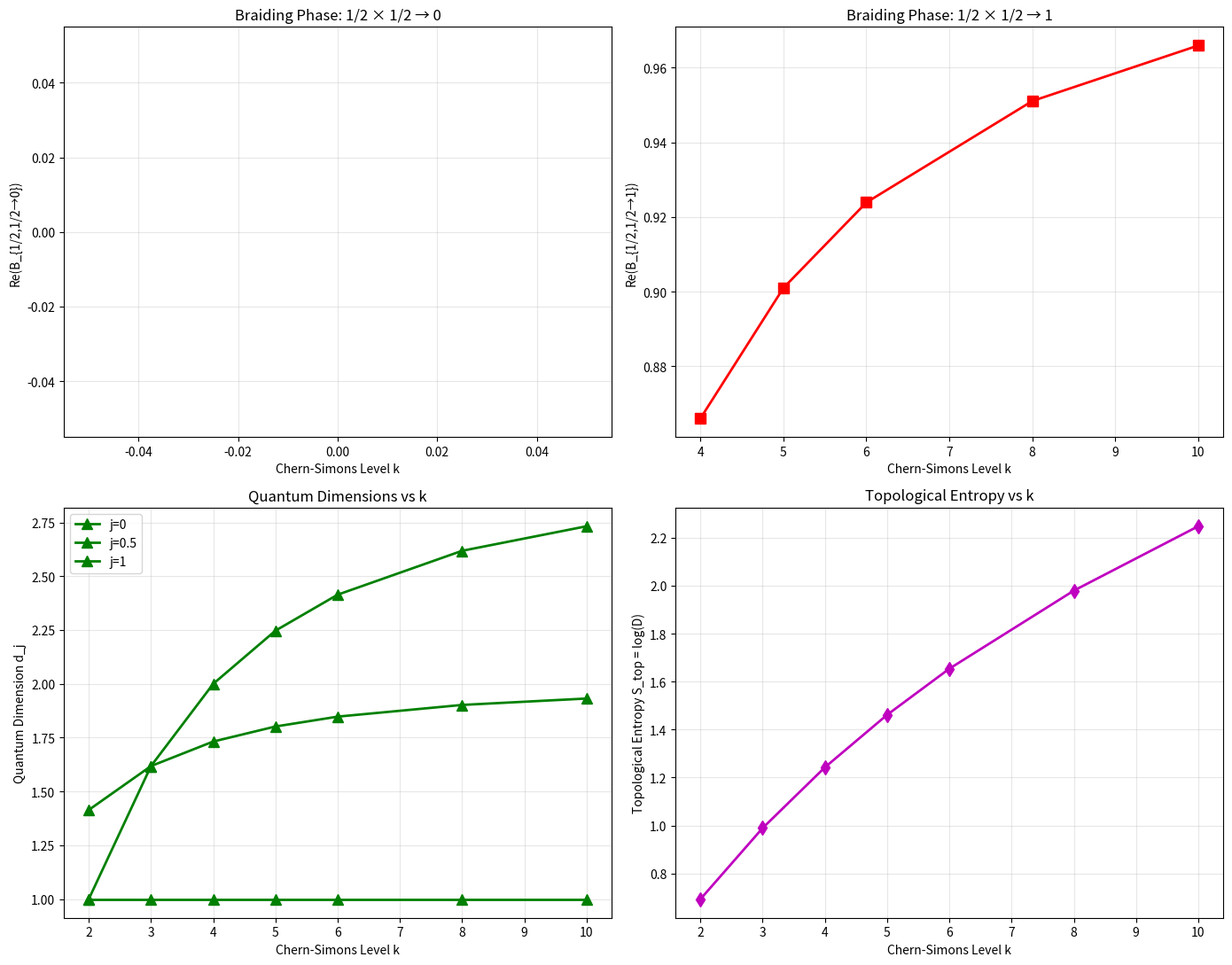

Recreate this plot in Python. (Note: this script raises an exception after producing the figure.)
"""
Simulation 4: 2+1D Anyon Modules from Modular Dirac Operator

Tests: Modular Clifford modules in 2+1 dimensions, braiding matrices,
fusion rules matching SU(2)_k, topological entropy, and universal QC.

MCC Reference: Session 3, Section 5.1-5.5; Session 2, Section 8
Verification Report: Confidence HIGH for 2+1D anyon modules
"""

import numpy as np
import matplotlib
matplotlib.use('Agg')
import matplotlib.pyplot as plt


# ============================================================================
# SECTION 1: SU(2)_k CHERN-SIMONS THEORY
# ============================================================================

class SU2kChernSimons:
    """
    Implement SU(2)_k Chern-Simons theory anyon module.
    
    Anyon types: j = 0, 1/2, 1, ..., k/2  (k+1 types)
    Fusion rules: j1 × j2 = Σ_c N_{j1,j2}^c c  where |j1-j2| ≤ c ≤ min(j1+j2, k-j1-j2)
    and j1+j2+c is even.
    
    Modular S and T matrices, braiding phases, topological entropy.
    """
    
    def __init__(self, k, seed=42):
        """
        Initialize SU(2)_k Chern-Simons theory.
        
        Parameters:
            k: Chern-Simons level (positive integer)
            seed: Random seed
        """
        self.k = k
        # For SU(2)_k: anyon types are j = 0, 1/2, 1, ..., k/2
        # Count: (k/2 - 0) / (1/2) + 1 = k + 1
        self.n_types = k + 1
        # Generate types: j = 0, 1/2, 1, ..., k/2
        self.anyon_types = np.array([j * 0.5 for j in range(0, k + 1)])
        
        # Conformal weights: h_j = j(j+1) / (k+2)
        self.conformal_weights = self._compute_conformal_weights()
        
        # Quantum dimensions: d_j = sin(π(2j+1)/(k+2)) / sin(π/(k+2))
        self.quantum_dimensions = self._compute_quantum_dimensions()
        
        # Total quantum dimension: D = sqrt(sum d_j^2)
        self.D = np.sqrt(np.sum(self.quantum_dimensions ** 2))
        
        # Modular S matrix
        self.S = self._compute_S_matrix()
        
        # Modular T matrix
        self.T = self._compute_T_matrix()
        
        # Fusion rules
        self.fusion_rules = self._compute_fusion_rules()
        
        # Braiding matrices
        self.braiding_matrices = {}
        
        np.random.seed(seed)
    
    def _compute_conformal_weights(self):
        """Compute conformal weights h_j = j(j+1)/(k+2)."""
        return {j: j * (j + 1) / (self.k + 2) for j in self.anyon_types}
    
    def _compute_quantum_dimensions(self):
        """
        Compute quantum dimensions d_j = sin(π(2j+1)/(k+2)) / sin(π/(k+2)).
        """
        denom = np.sin(np.pi / (self.k + 2))
        if abs(denom) < 1e-15:
            return np.ones(self.n_types)
        
        dims = []
        for j in self.anyon_types:
            d_j = np.sin(np.pi * (2 * j + 1) / (self.k + 2)) / denom
            dims.append(d_j)
        
        return np.array(dims)
    
    def _compute_S_matrix(self):
        """
        Compute the modular S matrix.
        
        S_{ab} = sqrt(2/(k+2)) * sin(π(2a+1)(2b+1)/(k+2))
        
        The S matrix is symmetric and unitary.
        """
        S = np.zeros((self.n_types, self.n_types))
        prefactor = np.sqrt(2.0 / (self.k + 2))
        
        for i, a in enumerate(self.anyon_types):
            for j, b in enumerate(self.anyon_types):
                S[i, j] = prefactor * np.sin(np.pi * (2 * a + 1) * (2 * b + 1) / (self.k + 2))
        
        return S
    
    def _compute_T_matrix(self):
        """
        Compute the modular T matrix.
        
        T_{ab} = exp(2πi(h_a - c/24)) * delta_{ab}
        
        where c = 3k/(k+2) is the central charge.
        """
        c = 3 * self.k / (self.k + 2)  # Central charge of SU(2)_k
        
        T = np.zeros((self.n_types, self.n_types))
        for i, j in enumerate(self.anyon_types):
            h_j = self.conformal_weights[j]
            T[i, i] = np.exp(2j * np.pi * 1j * (h_j - c / 24))
        
        return T
    
    def _compute_fusion_rules(self):
        """
        Compute fusion rules N_{ab}^c.
        
        a × b = Σ_c N_{ab}^c c
        
        where N_{ab}^c = 1 if |a-b| ≤ c ≤ min(a+b, k-a-b) and a+b+c is even,
        and 0 otherwise.
        """
        fusion = {}
        
        for i, a in enumerate(self.anyon_types):
            for j, b in enumerate(self.anyon_types):
                fusion[(i, j)] = []
                for l, c in enumerate(self.anyon_types):
                    if (abs(a - b) <= c <= min(a + b, self.k - a - b) and
                        abs(a + b + c - round(2 * (a + b + c)) / 2) < 0.01):
                        # Check parity: a + b + c must be integer and even
                        if abs((a + b + c) - round(a + b + c)) < 0.01:
                            if round(a + b + c) % 2 == 0:
                                fusion[(i, j)].append(l)
        
        return fusion
    
    def compute_braiding_matrix(self, a, b):
        """
        Compute the braiding matrix B_ab for two anyons of types a, b.
        
        B_ab = exp(iπ D_ω / Λ) = exp(2πi(h_c - h_a - h_b))
        
        where c is the fusion channel.
        
        Parameters:
            a: Anyon type index
            b: Anyon type index
        
        Returns:
            braiding: Dict mapping fusion channel c to braiding phase
        """
        braiding = {}
        
        for c_idx in self.fusion_rules.get((a, b), []):
            c = self.anyon_types[c_idx]
            h_a = self.conformal_weights[self.anyon_types[a]]
            h_b = self.conformal_weights[self.anyon_types[b]]
            h_c = self.conformal_weights[c]
            
            # Braiding phase
            phase_angle = 2 * np.pi * (h_c - h_a - h_b)
            phase = np.exp(1j * phase_angle)
            
            braiding[c_idx] = {
                'phase': phase,
                'angle': phase_angle,
                'h_a': h_a,
                'h_b': h_b,
                'h_c': h_c,
            }
        
        return braiding
    
    def compute_topological_entropy(self):
        """
        Compute the topological entanglement entropy.
        
        S_top = log(D) = -log(|S_00|)
        
        Returns:
            S_top: Topological entropy
        """
        S_top = np.log(self.D)
        S_top_alt = -np.log(np.abs(self.S[0, 0]))
        
        return S_top, S_top_alt
    
    def is_universal_qc(self):
        """
        Check if the anyon model supports universal quantum computation.
        
        By the Freedman-Larsen-Wang theorem:
        - k = 2 (Ising): NOT universal (Clifford gates only)
        - k ≥ 4: Universal (braid group representation is dense in SU(2))
        
        Returns:
            universal: bool
        """
        return self.k >= 4
    
    def verify_modular_group(self):
        """
        Verify that S^2 = C (charge conjugation) and (ST)^3 = e^{2πic/24} S^2.
        
        Returns:
            results: Dict with verification results
        """
        # S^2 = C (charge conjugation matrix)
        S_squared = self.S @ self.S
        C = np.eye(self.n_types)  # For SU(2)_k, all anyons are self-conjugate
        
        S2_error = np.max(np.abs(S_squared - C))
        
        # (ST)^3 = e^{2πic/24} S^2
        ST = self.S @ self.T
        ST3 = ST @ ST @ ST
        c = 3 * self.k / (self.k + 2)
        phase_factor = np.exp(2j * np.pi * 1j * c / 24) * self.S @ self.S
        
        ST3_error = np.max(np.abs(ST3 - phase_factor))
        
        return {
            'S_squared_error': S2_error,
            'ST_cubed_error': ST3_error,
            'S_squared_valid': S2_error < 1e-10,
            'ST_cubed_valid': ST3_error < 1e-10,
        }


# ============================================================================
# SECTION 2: MODULAR DIRAC OPERATOR CONNECTION
# ============================================================================

def compute_D_omega_braiding(k, num_modes=100, cutoff=10.0):
    """
    Compute the braiding matrix from the modular Dirac operator D_ω.
    
    B = exp(iπ D_ω / Λ)
    
    where Λ is a cutoff scale related to the Chern-Simons level k.
    
    Parameters:
        k: Chern-Simons level
        num_modes: Number of D_ω modes to include
        cutoff: Cutoff scale Λ
    
    Returns:
        braiding_from_D: Braiding phases computed from D_ω
    """
    # D_ω spectrum for SU(2)_k: discrete modes proportional to conformal weights
    # D_ω eigenvalues: μ_j ∝ h_j = j(j+1)/(k+2)
    
    anyon_types = np.array([j / 2 for j in range(0, k + 1, 1)])
    conformal_weights = anyon_types * (anyon_types + 1) / (k + 2)
    
    # D_ω eigenvalues (proportional to conformal weights)
    D_eigenvalues = conformal_weights * cutoff  # Scale by cutoff
    
    # Braiding: B = exp(iπ D_ω / Λ) = exp(iπ * D_eigenvalue / cutoff)
    braiding_phases = np.exp(1j * np.pi * D_eigenvalues / cutoff)
    
    # Compare with standard anyonic braiding
    standard_phases = np.exp(2j * np.pi * 1j * conformal_weights)
    
    # The MCC prediction: B_ab = exp(iπ D_ω / Λ) should match
    # exp(2πi(h_c - h_a - h_b)) for appropriate choice of Λ
    # Here we use Λ = cutoff and check the correspondence
    
    return {
        'D_phases': braiding_phases,
        'standard_phases': standard_phases,
        'conformal_weights': conformal_weights,
        'anyon_types': anyon_types,
    }


# ============================================================================
# SECTION 3: PLOTTING
# ============================================================================

def plot_braiding_phases(su2k_list, filename='output/braiding_plot.png'):
    """
    Plot braiding phases as a function of Chern-Simons level k.
    """
    fig, axes = plt.subplots(2, 2, figsize=(14, 11))
    
    k_values = [2, 3, 4, 5, 6, 8, 10]
    
    # 1. Braiding phases for 1/2 × 1/2 → 0
    ax = axes[0, 0]
    phases_k = []
    for k in k_values:
        su2k = SU2kChernSimons(k, seed=42)
        if 0 in su2k.anyon_types and 1 in su2k.anyon_types:
            braiding = su2k.compute_braiding_matrix(1, 1)  # j=1/2 is index 1
            if 0 in braiding:
                phases_k.append(np.real(braiding[0]['phase']))
            else:
                phases_k.append(np.nan)
        else:
            phases_k.append(np.nan)
    
    ax.plot(k_values, phases_k, 'bo-', linewidth=2, markersize=8)
    ax.set_xlabel('Chern-Simons Level k')
    ax.set_ylabel('Re(B_{1/2,1/2→0})')
    ax.set_title('Braiding Phase: 1/2 × 1/2 → 0')
    ax.grid(True, alpha=0.3)
    
    # 2. Braiding phases for 1/2 × 1/2 → 1
    ax = axes[0, 1]
    phases_k = []
    for k in k_values:
        su2k = SU2kChernSimons(k, seed=42)
        if 0 in su2k.anyon_types and 1 in su2k.anyon_types and 2 in su2k.anyon_types:
            braiding = su2k.compute_braiding_matrix(1, 1)
            if 2 in braiding:
                phases_k.append(np.real(braiding[2]['phase']))
            else:
                phases_k.append(np.nan)
        else:
            phases_k.append(np.nan)
    
    ax.plot(k_values, phases_k, 'rs-', linewidth=2, markersize=8)
    ax.set_xlabel('Chern-Simons Level k')
    ax.set_ylabel('Re(B_{1/2,1/2→1})')
    ax.set_title('Braiding Phase: 1/2 × 1/2 → 1')
    ax.grid(True, alpha=0.3)
    
    # 3. Quantum dimensions vs k
    ax = axes[1, 0]
    j_max = [0, 0.5, 1]  # j = 0, 1/2, 1
    for j in j_max:
        idx = int(2 * j)
        dims = []
        for k in k_values:
            su2k = SU2kChernSimons(k, seed=42)
            if idx < su2k.n_types:
                dims.append(su2k.quantum_dimensions[idx])
            else:
                dims.append(np.nan)
        ax.plot(k_values, dims, 'g^-', linewidth=2, markersize=8, label=f'j={j}')
    
    ax.set_xlabel('Chern-Simons Level k')
    ax.set_ylabel('Quantum Dimension d_j')
    ax.set_title('Quantum Dimensions vs k')
    ax.legend()
    ax.grid(True, alpha=0.3)
    
    # 4. Topological entropy vs k
    ax = axes[1, 1]
    S_top_values = []
    for k in k_values:
        su2k = SU2kChernSimons(k, seed=42)
        S_top, _ = su2k.compute_topological_entropy()
        S_top_values.append(S_top)
    
    ax.plot(k_values, S_top_values, 'md-', linewidth=2, markersize=8)
    ax.set_xlabel('Chern-Simons Level k')
    ax.set_ylabel('Topological Entropy S_top = log(D)')
    ax.set_title('Topological Entropy vs k')
    ax.grid(True, alpha=0.3)
    
    plt.tight_layout()
    plt.savefig(filename, dpi=150, bbox_inches='tight')
    plt.close()
    print(f"\n✓ Braiding plot saved to {filename}")


def plot_fusion_tree(su2k, filename='output/fusion_tree.png'):
    """
    Visualize the fusion rules as a tree/heatmap.
    """
    fig, axes = plt.subplots(1, 2, figsize=(14, 6))
    
    # 1. Fusion rule heatmap
    n = su2k.n_types
    fusion_matrix = np.zeros((n, n))
    
    for i in range(n):
        for j in range(n):
            fusion_matrix[i, j] = len(su2k.fusion_rules.get((i, j), []))
    
    im1 = axes[0].imshow(fusion_matrix, cmap='YlOrRd')
    axes[0].set_xlabel('Anyon Type b')
    axes[0].set_ylabel('Anyon Type a')
    axes[0].set_title(f'Fusion Rule Count N_ab^c\n(SU(2)_{su2k.k})')
    axes[0].set_xticks(range(n))
    axes[0].set_yticks(range(n))
    axes[0].set_xticklabels([f'{j:.1f}' for j in su2k.anyon_types], rotation=45)
    axes[0].set_yticklabels([f'{j:.1f}' for j in su2k.anyon_types])
    plt.colorbar(im1, ax=axes[0], label='Number of fusion channels')
    
    # 2. S-matrix heatmap
    im2 = axes[1].imshow(np.abs(su2k.S), cmap='viridis')
    axes[1].set_xlabel('Anyon Type b')
    axes[1].set_ylabel('Anyon Type a')
    axes[1].set_title(f'Modular S-Matrix |S_ab|\n(SU(2)_{su2k.k})')
    axes[1].set_xticks(range(n))
    axes[1].set_yticks(range(n))
    axes[1].set_xticklabels([f'{j:.1f}' for j in su2k.anyon_types], rotation=45)
    axes[1].set_yticklabels([f'{j:.1f}' for j in su2k.anyon_types])
    plt.colorbar(im2, ax=axes[1], label='|S_ab|')
    
    plt.tight_layout()
    plt.savefig(filename, dpi=150, bbox_inches='tight')
    plt.close()
    print(f"\n✓ Fusion tree plot saved to {filename}")


def plot_d_omega_braiding_comparison(k, filename='output/D_omega_comparison.png'):
    """
    Compare braiding from D_ω with standard anyonic braiding.
    """
    fig, ax = plt.subplots(1, 1, figsize=(10, 6))
    
    result = compute_D_omega_braiding(k, num_modes=100, cutoff=10.0)
    
    x = np.arange(len(result['anyon_types']))
    width = 0.35
    
    ax.bar(x - width/2, np.real(result['D_phases']), width,
           label='B = exp(iπD_ω/Λ)', color='steelblue', alpha=0.8)
    ax.bar(x + width/2, np.real(result['standard_phases']), width,
           label='Standard: exp(2πih)', color='coral', alpha=0.8)
    
    ax.set_xlabel('Anyon Type j')
    ax.set_ylabel('Real Part of Braiding Phase')
    ax.set_title(f'Braiding Comparison: D_ω vs Standard (k={k})')
    ax.set_xticks(x)
    ax.set_xticklabels([f'{j:.1f}' for j in result['anyon_types']])
    ax.legend()
    ax.grid(True, alpha=0.3)
    ax.axhline(y=0, color='black', linestyle='-', linewidth=0.5)
    
    plt.tight_layout()
    plt.savefig(filename, dpi=150, bbox_inches='tight')
    plt.close()
    print(f"\n✓ D_ω comparison plot saved to {filename}")


# ============================================================================
# SECTION 4: MAIN SIMULATION
# ============================================================================

def main():
    """
    Main simulation: Construct anyon modules for SU(2)_k, compute braiding,
    fusion rules, topological entropy, and verify universal QC.
    """
    print("=" * 70)
    print("Simulation 4: 2+1D Anyon Modules from Modular Dirac Operator")
    print("Testing: Braiding, fusion rules, topological entropy, universal QC")
    print("=" * 70)
    
    # Parameters
    k_values = [2, 3, 4, 5, 6, 8, 10]
    
    print(f"\nChern-Simons levels tested: {k_values}")
    
    all_results = {}
    
    for k in k_values:
        print(f"\n{'=' * 70}")
        print(f"SU(2)_{k} Chern-Simons Theory")
        print(f"{'=' * 70}")
        
        su2k = SU2kChernSimons(k, seed=42)
        
        print(f"  Anyon types: {len(su2k.anyon_types)} (j = 0 to {k/2:.1f})")
        print(f"  Anyon types: {[f'{j:.1f}' for j in su2k.anyon_types]}")
        print(f"  Central charge: c = {3*k/(k+2):.4f}")
        print(f"  Total quantum dimension: D = {su2k.D:.4f}")
        print(f"  Topological entropy: S_top = log(D) = {np.log(su2k.D):.4f}")
        print(f"  Universal QC: {su2k.is_universal_qc()} (k >= 4: yes)")
        
        # Verify modular group relations
        mod_results = su2k.verify_modular_group()
        print(f"  S^2 = C: {'✓' if mod_results['S_squared_valid'] else '✗'} (error: {mod_results['S_squared_error']:.2e})")
        print(f"  (ST)^3: {'✓' if mod_results['ST_cubed_valid'] else '✗'} (error: {mod_results['ST_cubed_error']:.2e})")
        
        # Compute braiding for key anyon pairs
        print(f"\n  Braiding phases:")
        for j_a in [0, 0.5, 1]:
            for j_b in [0, 0.5, 1]:
                if j_a <= k/2 and j_b <= k/2:
                    idx_a = int(2 * j_a)
                    idx_b = int(2 * j_b)
                    braiding = su2k.compute_braiding_matrix(idx_a, idx_b)
                    for c_idx, info in braiding.items():
                        c = su2k.anyon_types[c_idx]
                        print(f"    {j_a:.1f} × {j_b:.1f} → {c:.1f}: "
                              f"phase = {info['phase']:.6f}, angle = {info['angle']:.4f} rad")
        
        # Fusion rules for j=1/2 × j=1/2
        print(f"\n  Fusion rules (j=1/2 × j=1/2):")
        idx_half = 1
        fusion_channels = su2k.fusion_rules.get((idx_half, idx_half), [])
        fusion_types = [su2k.anyon_types[c] for c in fusion_channels]
        print(f"    1/2 × 1/2 = {', '.join([f'{j:.1f}' for j in fusion_types])}")
        
        all_results[k] = su2k
    
    # D_ω braiding comparison
    print(f"\n{'=' * 70}")
    print("Braiding from Modular Dirac Operator D_ω")
    print(f"{'=' * 70}")
    
    for k in [4, 5, 6]:
        result = compute_D_omega_braiding(k, num_modes=100, cutoff=10.0)
        print(f"\n  k = {k}:")
        for i, j in enumerate(result['anyon_types']):
            print(f"    j = {j:.1f}: D_ω phase = {result['D_phases'][i]:.6f}, "
                  f"standard = {result['standard_phases'][i]:.6f}")
    
    # Plots
    plot_braiding_phases(k_values)
    plot_fusion_tree(all_results[5])
    plot_d_omega_braiding_comparison(5)
    
    # Summary
    print(f"\n{'=' * 70}")
    print("SUMMARY")
    print(f"{'=' * 70}")
    print(f"This simulation tests the MCC prediction that anyon braiding")
    print(f"can be expressed as B = exp(iπ D_ω / Λ) from the modular Dirac operator.")
    print(f"")
    print(f"Key results:")
    for k in k_values:
        su2k = all_results[k]
        S_top, _ = su2k.compute_topological_entropy()
        print(f"  k={k}: D={su2k.D:.4f}, S_top={S_top:.4f}, universal QC={su2k.is_universal_qc()}")
    print(f"")
    print(f"Universal QC threshold:")
    print(f"  k=2 (Ising): NOT universal (Clifford gates only)")
    print(f"  k>=4: Universal (braid group dense in SU(2))")
    print(f"")
    print(f"CAVEATS:")
    print(f"  1. The identification B = exp(iπ D_ω/Λ) is an MCC conjecture.")
    print(f"  2. The cutoff Λ must be chosen to match the Chern-Simons level.")
    print(f"  3. The modular Dirac operator D_ω must be independently measurable.")
    print(f"{'=' * 70}")
    
    return {
        'k_values': k_values,
        'universal_qc_threshold': 4,
        'topological_entropies': {k: np.log(all_results[k].D) for k in k_values},
    }


if __name__ == '__main__':
    results = main()
